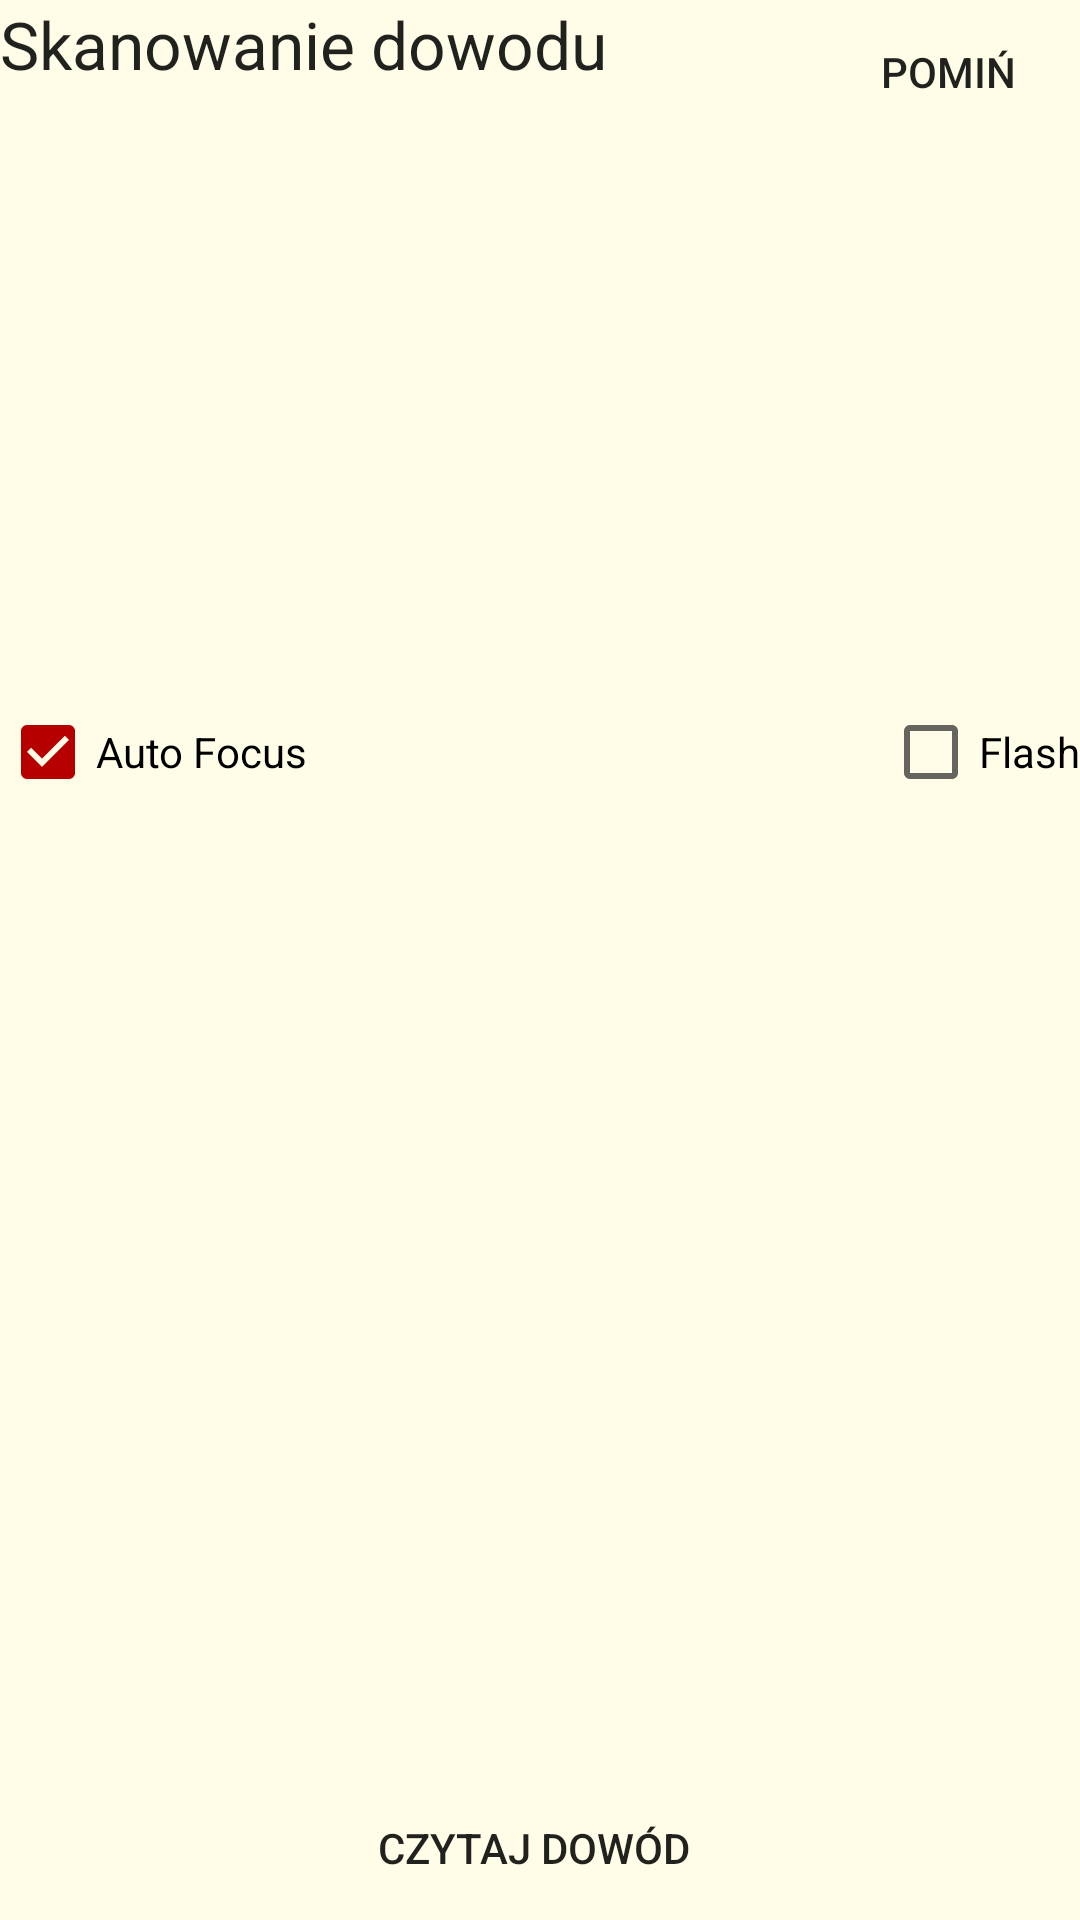

Android layout source for this screen:
<!-- AndroidManifest.xml: application theme AppTheme -->
<!-- res/layout/activity_capture_image.xml -->
<?xml version="1.0" encoding="utf-8"?>
<RelativeLayout xmlns:android="http://schemas.android.com/apk/res/android"
    xmlns:tools="http://schemas.android.com/tools"
    android:layout_width="match_parent"
    android:layout_height="match_parent"

    android:layout_margin="10dp">

    <TextView
        android:id="@+id/status_message"
        android:layout_width="match_parent"
        android:layout_height="wrap_content"
        android:layout_alignParentEnd="true"
        android:layout_alignParentRight="true"
        android:layout_centerHorizontal="true"
        android:text="Skanowanie dowodu"
        android:textAppearance="?android:attr/textAppearanceLarge" />

    <TextView
        android:id="@+id/text_value"
        android:layout_width="wrap_content"
        android:layout_height="wrap_content"
        android:layout_alignEnd="@+id/status_message"
        android:layout_alignParentLeft="true"
        android:layout_alignParentStart="true"
        android:layout_alignRight="@+id/status_message"
        android:layout_below="@+id/status_message"
        android:layout_marginTop="110dp"
        android:textAppearance="?android:attr/textAppearanceLarge" />

    <Button
        android:id="@+id/read_text"
        android:layout_width="wrap_content"
        android:layout_height="wrap_content"
        android:layout_alignParentBottom="true"
        android:layout_centerHorizontal="true"
        android:text="Czytaj dowód " />

    <CheckBox
        android:id="@+id/auto_focus"
        android:layout_width="wrap_content"
        android:layout_height="wrap_content"
        android:layout_alignParentLeft="true"
        android:layout_alignParentStart="true"
        android:layout_below="@+id/text_value"
        android:layout_marginTop="66dp"
        android:checked="true"
        android:text="Auto Focus" />

    <CheckBox
        android:id="@+id/use_flash"
        android:layout_width="wrap_content"
        android:layout_height="wrap_content"
        android:layout_alignParentEnd="true"
        android:layout_alignParentRight="true"
        android:layout_alignTop="@+id/auto_focus"
        android:checked="false"
        android:text="Flash" />

    <Button
        android:id="@+id/button12"
        android:layout_width="wrap_content"
        android:layout_height="wrap_content"
        android:layout_alignParentEnd="true"
        android:layout_alignParentTop="true"
        android:onClick="onSkipClick"
        android:text="@string/skip"/>

</RelativeLayout>
<!-- resources referenced by this layout -->
<resources>
  <string name="skip">Pomiń</string>
  <style name="AppTheme" parent="Theme.AppCompat.Light.DarkActionBar">
          
          <item name="colorPrimary">@color/colorPrimary</item>
          <item name="colorPrimaryDark">@color/colorPrimaryDark</item>
          <item name="colorAccent">@color/colorAccent</item>
          <item name="android:colorBackground">@color/background</item>
          <item name="android:buttonStyle">@style/Widget.AppCompat.Button.Borderless</item>
      </style>
  <color name="colorPrimary">#890000</color>
  <color name="colorPrimaryDark">#1d1d1d</color>
  <color name="colorAccent">#b60000</color>
  <color name="background">#fffde7</color>
</resources>
